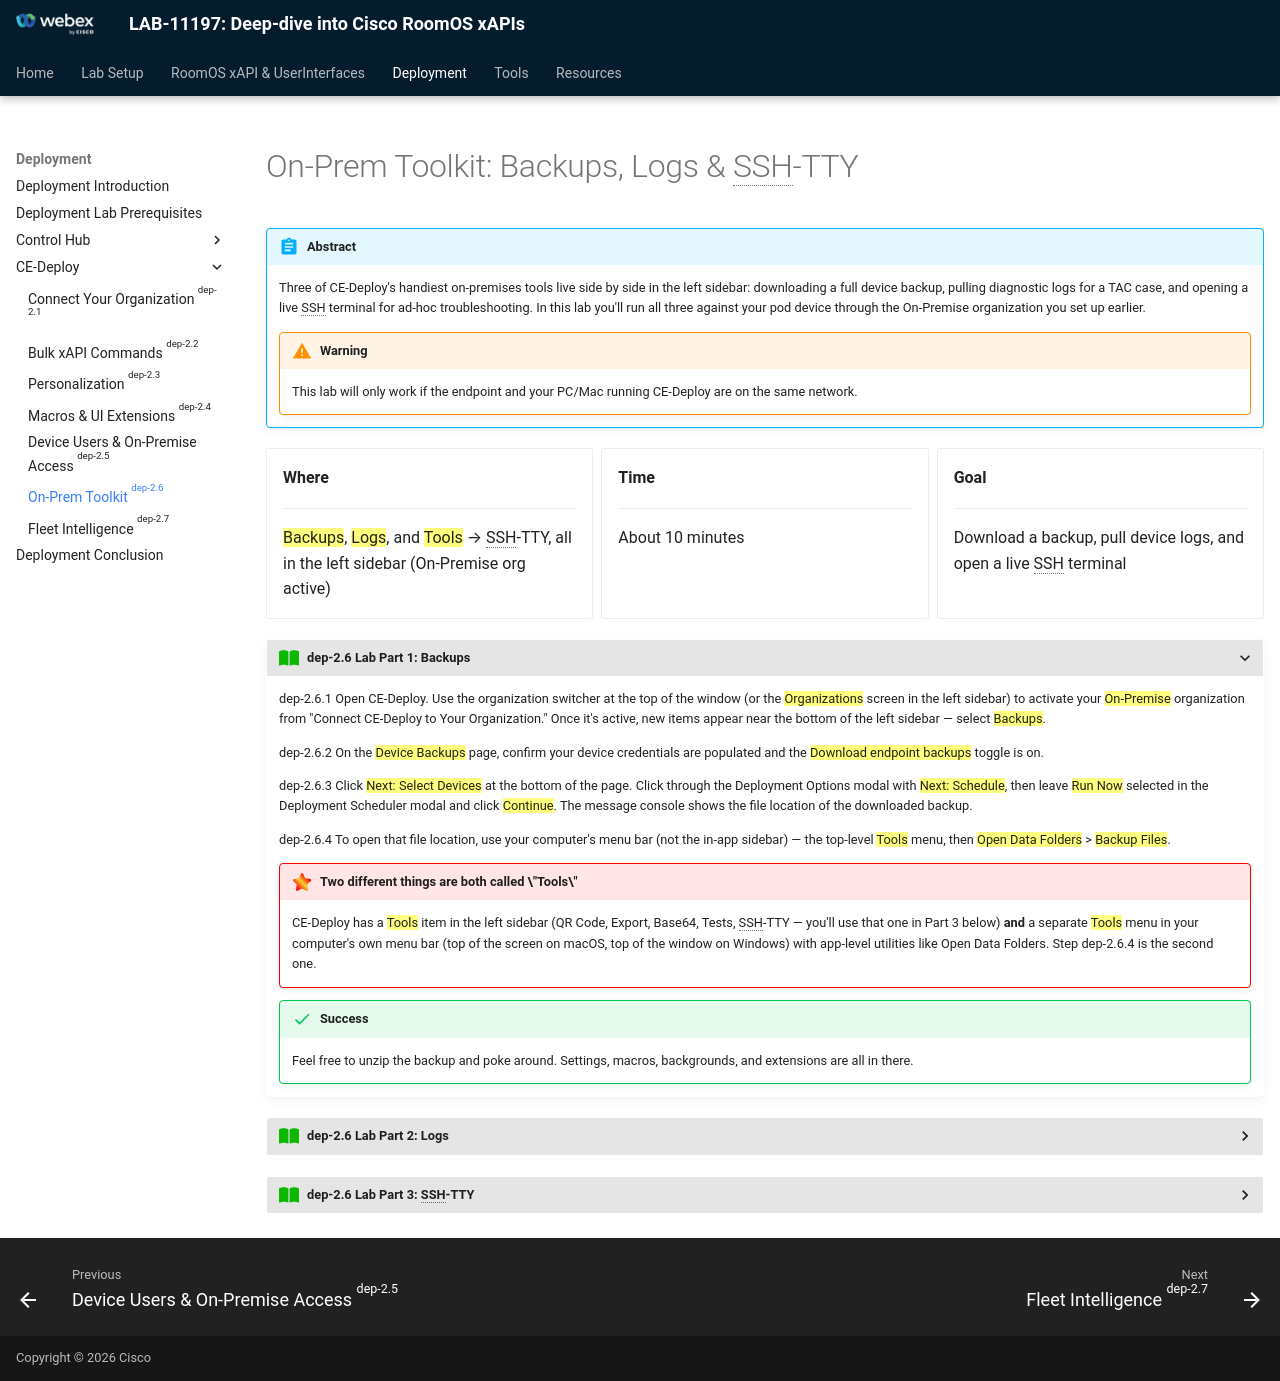

repository: WebexCC-SA/LAB-11197 · page: Main-Lab/Deployment/dep_ceDeploy/dep_ceDeploy_cloud_backupsAndLogs/index.html · generator: mkdocs

{{ config.cProps.acronyms }}
# On-Prem Toolkit: Backups, Logs & SSH-TTY

!!! abstract

    Three of CE-Deploy's handiest on-premises tools live side by side in the left sidebar:
    downloading a full device backup, pulling diagnostic logs for a TAC case, and opening a live
    SSH terminal for ad-hoc troubleshooting. In this lab you'll run all three against your pod
    device through the On-Premise organization you set up earlier.

    !!! warning

        This lab will only work if the endpoint and your PC/Mac running CE-Deploy are on the same
        network.

<div class="grid cards" markdown>

-   <i class="fa-solid fa-location-dot"></i> **Where**

    ---

    ==Backups==, ==Logs==, and ==Tools== → SSH-TTY, all in the left sidebar (On-Premise org active)

-   <i class="fa-solid fa-clock"></i> **Time**

    ---

    About 10 minutes

-   <i class="fa-solid fa-bullseye"></i> **Goal**

    ---

    Download a backup, pull device logs, and open a live SSH terminal

</div>

???+ lesson "{{config.cProps.dep.sectionIds.cD}}.6 Lab Part 1: Backups"

    <highlight_1>{{config.cProps.dep.sectionIds.cD}}.6.1</highlight_1> Open CE-Deploy. Use the organization switcher at the top of the
    window (or the ==Organizations== screen in the left sidebar) to activate your ==On-Premise==
    organization from "Connect CE-Deploy to Your Organization." Once it's active, new items appear
    near the bottom of the left sidebar — select ==Backups==.

    <highlight_1>{{config.cProps.dep.sectionIds.cD}}.6.2</highlight_1> On the ==Device Backups== page, confirm your device credentials are
    populated and the ==Download endpoint backups== toggle is on.

    <highlight_1>{{config.cProps.dep.sectionIds.cD}}.6.3</highlight_1> Click ==Next: Select Devices== at the bottom of the page. Click
    through the Deployment Options modal with ==Next: Schedule==, then leave ==Run Now== selected in
    the Deployment Scheduler modal and click ==Continue==. The message console shows the file
    location of the downloaded backup.

    <highlight_1>{{config.cProps.dep.sectionIds.cD}}.6.4</highlight_1> To open that file location, use your computer's menu bar (not
    the in-app sidebar) — the top-level ==Tools== menu, then ==Open Data Folders== > ==Backup
    Files==.

    !!! important "Two different things are both called \"Tools\""

        CE-Deploy has a ==Tools== item in the left sidebar (QR Code, Export, Base64, Tests, SSH-TTY
        — you'll use that one in Part 3 below) **and** a separate ==Tools== menu in your computer's
        own menu bar (top of the screen on macOS, top of the window on Windows) with app-level
        utilities like Open Data Folders. Step {{config.cProps.dep.sectionIds.cD}}.6.4 is the
        second one.

    !!! Success

        Feel free to unzip the backup and poke around. Settings, macros, backgrounds, and
        extensions are all in there.

??? lesson "{{config.cProps.dep.sectionIds.cD}}.6 Lab Part 2: Logs"

    !!! Tip

        Ever been asked to pull logs from an endpoint for TAC? CE-Deploy downloads the full log
        bundle in one step. If you need logs from more than one endpoint, the CSV option lets you
        enter a list of IP addresses to pull from multiple endpoints at once.

    <highlight_1>{{config.cProps.dep.sectionIds.cD}}.6.5</highlight_1> With your On-Premise organization still active, select ==Logs== in
    the left sidebar (just above Backups, in the on-premise-only section near the bottom) and turn
    on ==Download endpoint logs==.

    <highlight_1>{{config.cProps.dep.sectionIds.cD}}.6.6</highlight_1> Click ==Next: Select Devices==, then ==Next: Schedule==, then leave
    ==Run Now== selected and click ==Continue==. The console shows the downloaded log bundle's file
    location, named `log_bundle-SEP<mac>-<timestamp>.tar.gz`.

    <highlight_1>{{config.cProps.dep.sectionIds.cD}}.6.7</highlight_1> To find that file again later, use your computer's menu bar
    ==Tools== > ==Open Data Folders== > ==Downloads & CSV Files== (the same menu bar Tools from Part
    1, different submenu item since logs and backups are stored separately).

    !!! Success

        Well done. Not the most frequently used feature, but essential to know when a TAC case comes
        up.

??? lesson "{{config.cProps.dep.sectionIds.cD}}.6 Lab Part 3: SSH-TTY"

    <highlight_1>{{config.cProps.dep.sectionIds.cD}}.6.8</highlight_1> In the left sidebar, select ==Tools== (the in-app sidebar item
    this time, not the menu bar), then click the ==SSH-TTY== tab near the top of the page — it only
    appears when an On-Premise organization is active. Your pod device should already appear in the
    device dropdown, auto-populated from your active On-Premise organization, with credentials
    auto-filled.

    <highlight_1>{{config.cProps.dep.sectionIds.cD}}.6.9</highlight_1> Pick a terminal theme from the color swatches — Matrix, Classic,
    Light, or Ocean — then click ==Connect==.

    <figure markdown="span">
      ![Terminal window connected via CE-Deploy in the Matrix theme, showing the RoomOS login banner and a successful login](images/dep-2-6-ssh-tty-matrix.png){ width="500" }
      <figcaption>Matrix theme, connected — CE-Deploy prints its own welcome banner before you get a prompt</figcaption>
    </figure>

    <highlight_1>{{config.cProps.dep.sectionIds.cD}}.6.10</highlight_1> Once connected, try a few commands:

    | `Command`                    |
    |------------------------------|
    | `xCommand ?`                 |
    | `xCommand Time DateTime Get` |
    | `xConfiguration ?`           |
    | `xConfiguration NetworkServices Websocket` |

    !!! Success

        Once you've tried a few commands, type ==Bye== and the terminal window closes on its own.
        That wraps up the on-prem toolkit. Use the organization switcher at the top of the window to
        activate your Cloud organization again for the final lesson.

    ??? challenge "After Class: Restore from Backup"

        CE-Deploy 16 also has a **Backup/Restore** feature for Cloud organizations. Because a
        restore may reboot the endpoint, do this only after completing the required on-premises
        exercises and only if your proctor approves it. Activate your Cloud organization, select
        ==Backup/Restore== in the left sidebar, click ==Choose Backup File==, select the backup you
        downloaded in Part 1, and restore it to your pod device through the cloud xAPI.
